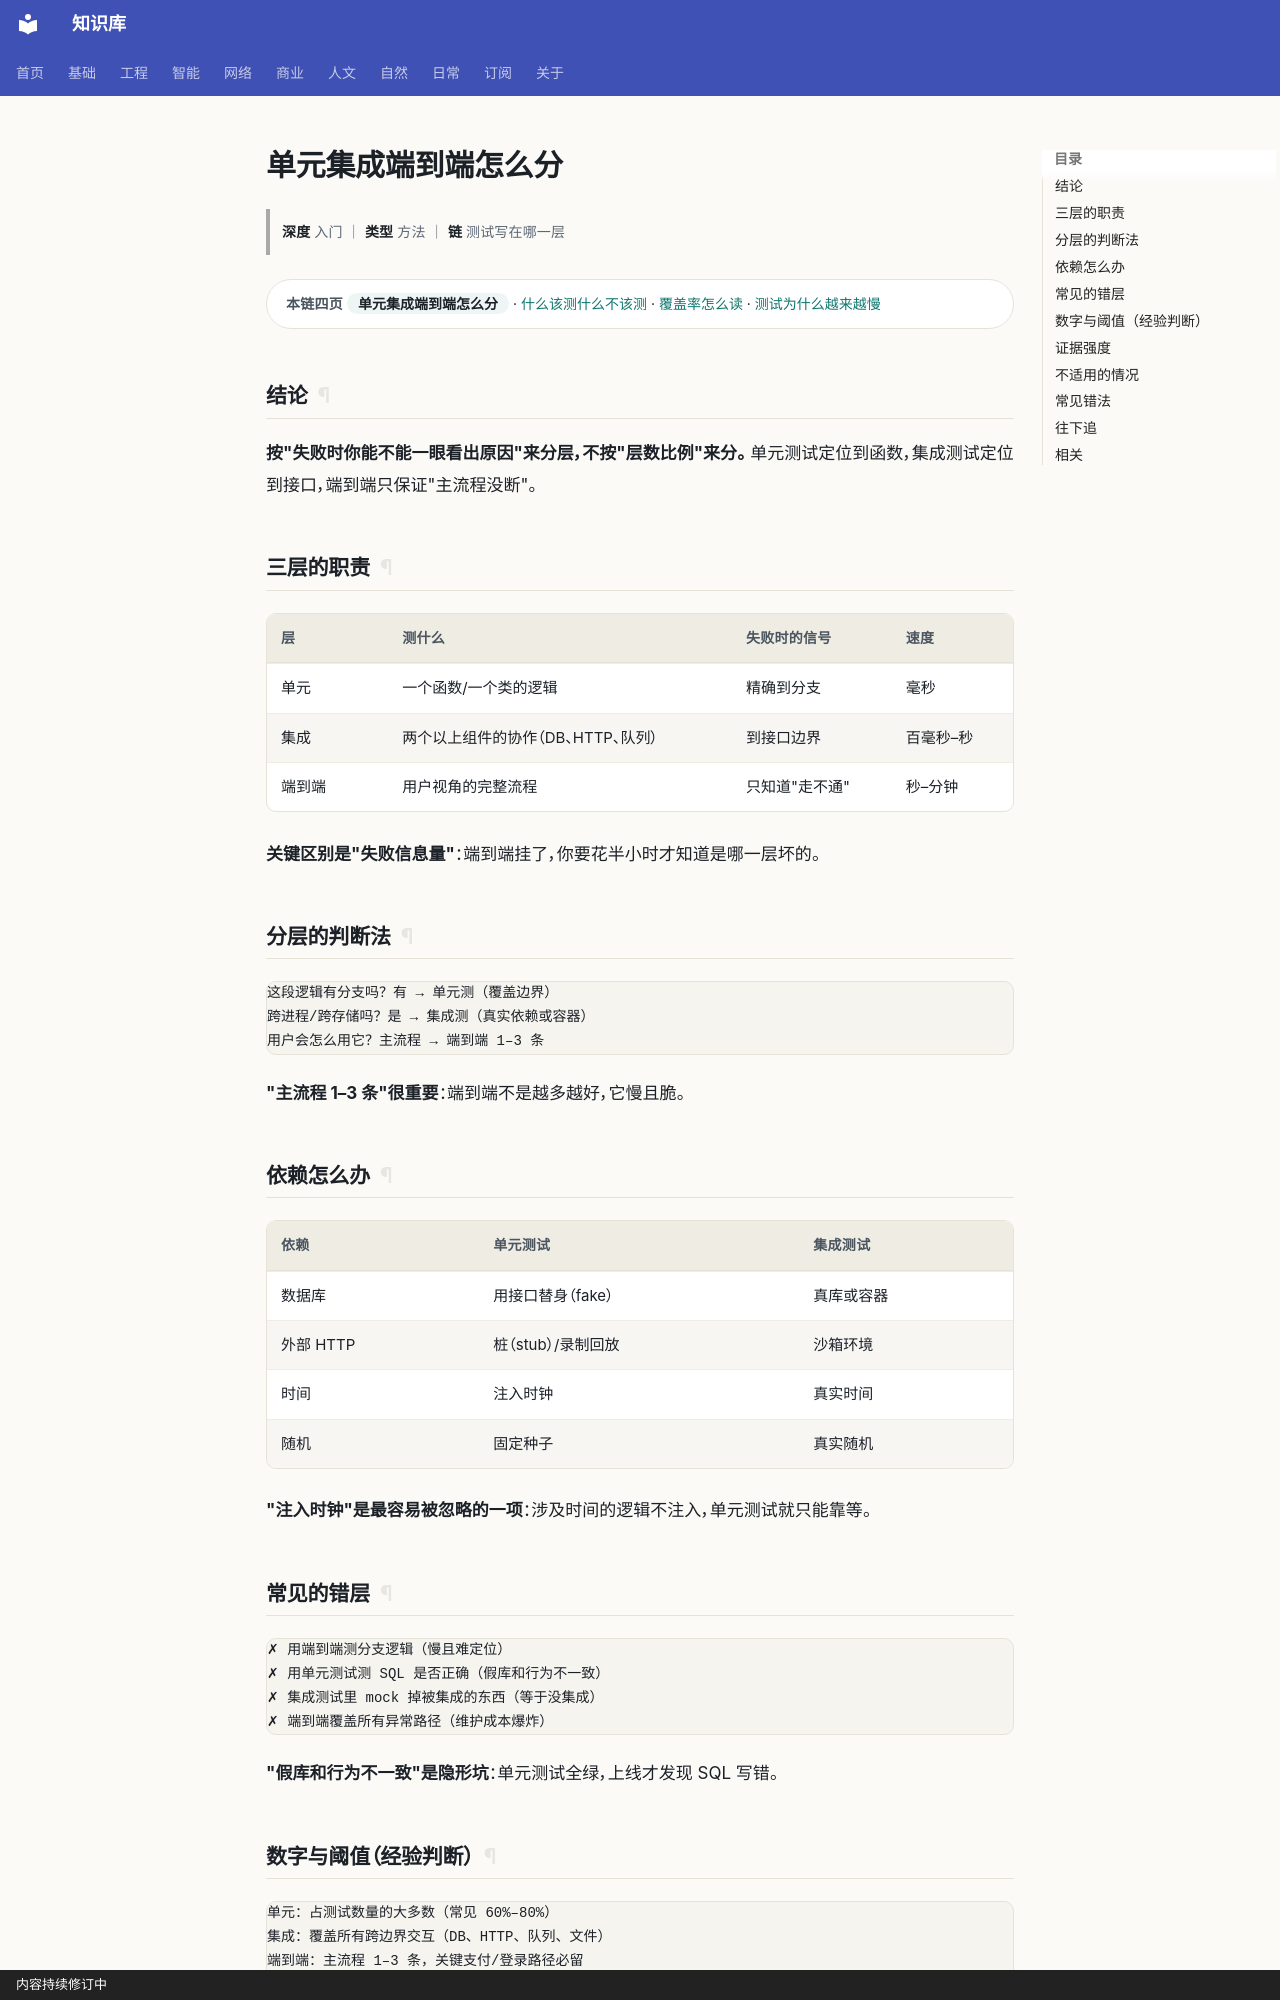

repository: gh503/kb · page: 工程/测试/单元集成端到端怎么分/index.html · generator: mkdocs · copyright: 内容持续修订中

# 单元集成端到端怎么分

> **深度** 入门 ｜ **类型** 方法 ｜ **链** 测试写在哪一层

<div class="kb-chain" markdown>
<span class="kb-chain__label">本链四页</span> <span class="kb-chain__now">单元集成端到端怎么分</span> · [什么该测什么不该测](什么该测什么不该测.md) · [覆盖率怎么读](覆盖率怎么读.md) · [测试为什么越来越慢](测试为什么越来越慢.md)
</div>





## 结论

**按"失败时你能不能一眼看出原因"来分层，不按"层数比例"来分。**
单元测试定位到函数，集成测试定位到接口，端到端只保证"主流程没断"。

## 三层的职责

| 层 | 测什么 | 失败时的信号 | 速度 |
| --- | --- | --- | --- |
| 单元 | 一个函数/一个类的逻辑 | 精确到分支 | 毫秒 |
| 集成 | 两个以上组件的协作（DB、HTTP、队列） | 到接口边界 | 百毫秒–秒 |
| 端到端 | 用户视角的完整流程 | 只知道"走不通" | 秒–分钟 |

**关键区别是"失败信息量"**：端到端挂了，你要花半小时才知道是哪一层坏的。

## 分层的判断法

```text
这段逻辑有分支吗？有 → 单元测（覆盖边界）
跨进程/跨存储吗？是 → 集成测（真实依赖或容器）
用户会怎么用它？主流程 → 端到端 1–3 条
```

**"主流程 1–3 条"很重要**：端到端不是越多越好，它慢且脆。

## 依赖怎么办

| 依赖 | 单元测试 | 集成测试 |
| --- | --- | --- |
| 数据库 | 用接口替身（fake） | 真库或容器 |
| 外部 HTTP | 桩（stub）/录制回放 | 沙箱环境 |
| 时间 | 注入时钟 | 真实时间 |
| 随机 | 固定种子 | 真实随机 |

**"注入时钟"是最容易被忽略的一项**：涉及时间的逻辑不注入，单元测试就只能靠等。
